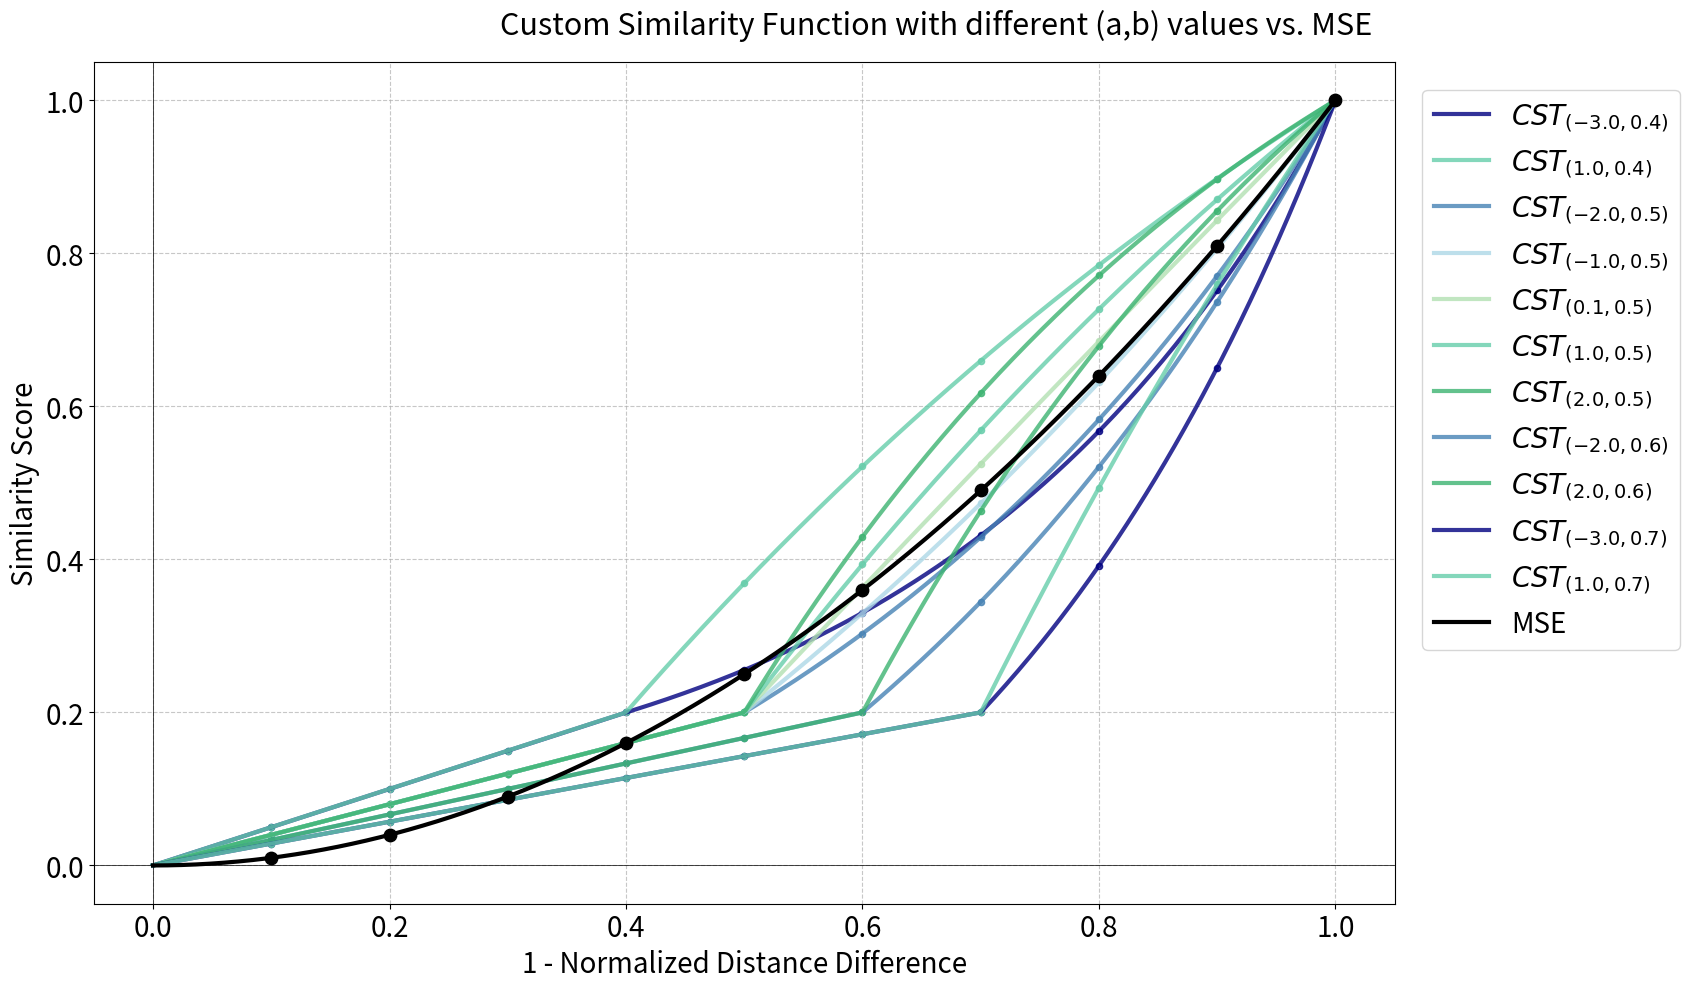

Here is the Python script that generated this plot:
import numpy as np
import matplotlib.pyplot as plt
import matplotlib.cm as cm
def custom_growth(x, a=5, b=0.625):
    if x < b:
        return (0.2 / b) * x
    elif x <= 1:
        return 0.2 + (1 - 0.2) * (1 - np.exp(-a * (x - b))) / (1 - np.exp(-a * (1 - b)))
    else:
        return 1

def exponential_growth(x):
    return x ** 2

x_values = np.linspace(0, 1.0001, 500)
highlight_x = np.arange(0.1, 1.0001, 0.1)

plt.figure(figsize=(20, 10))

b_values = np.array([ 0.4, 0.5, 0.6, 0.7])
# b_values = np.array([0.5])

# Updated ranges for a based on selected values
a_ranges = {
    0.4: np.array([-3.0, 1.0]),
    0.5: np.array([-2,-1,0.1,1, 2.0]),
    0.6: np.array([-2.0, 2.0]),
    0.7: np.array([-3.0, 1.0]),
}


# Updated b_values
b_values = np.array([ 0.4, 0.5, 0.6, 0.7])
# b_values = np.array([0.5])

# Updated ranges for a based on selected values
a_ranges = {
    0.4: np.array([-3.0, 1.0]),
    0.5: np.array([-2,-1,0.1,1, 2.0]),
    0.6: np.array([-2.0, 2.0]),
    0.7: np.array([-3.0, 1.0]),
}

# Fixed alpha value and line thickness
alpha_value = 0.8
line_thickness = 3.0

# Create a list to store legend handles
legend_handles = []

# Define color map for green and red
def get_color(a):
    if a > 0:  # For positive 'a'
        if a == 0.1:
            return '#b2e0b2'  # Light green for x < 0.1 (less fluorescent)
        elif a == 1:
            return '#66cdaa'  # Normal green for 0.1 <= x < 1
        elif a == 2:
            return '#3cb371'  # Darker green for 1 <= x < 2
        else:
            return '#228B22'
    else:  # For negative 'a'
        if a == -1:
            return '#add8e6'  # Light blue for -1 < x < 0
        elif a == -2:
            return '#4682b4'  # Normal blue for -1 <= x < -2
        else:
            return '#000080'  # Dark blue for x <= -2

# Iterate over b and corresponding a values
for b in b_values:
    a_range = a_ranges.get(np.round(b, 1), np.array([5]))  # Default to a=5 if b not in a_ranges

    for a in a_range:
        y_custom_values = np.array([custom_growth(x, a, b) for x in x_values])
        highlight_y_custom = np.array([custom_growth(x, a, b) for x in highlight_x])
        
        # Color based on x values and the sign of a
        color = get_color(a)  # Get color for the current value of b and a

        # Plot using a consistent thick line and color based on the defined function
        line, = plt.plot(x_values, y_custom_values, label=rf'$f(x)$ with $a$={"+ " + str(a) if a > 0 else a}, $b$={round(b, 2)}', 
                         linestyle='-', linewidth=line_thickness, color=color, alpha=alpha_value)  # Set alpha for transparency
        
        # Highlight the specific point at 0.1 with light green
        # plt.scatter(0.1, custom_growth(0.1, a, b), color='#90ee90', s=80, alpha=alpha_value, zorder=5)

        # Use scatter for highlighting other points
        plt.scatter(highlight_x, highlight_y_custom, color=color, s=20, alpha=alpha_value)

        # Create a legend entry with a fixed size
        legend_handles.append(line)

# Plotting exponential growth for reference
y_exponential_values = exponential_growth(x_values)
highlight_y_exponential = exponential_growth(highlight_x)

# Create a handle for the exponential growth line in the legend
exp_growth_line, = plt.plot(x_values, y_exponential_values, label=f'$g(x)$ (MSE)', color='black', linestyle='-', linewidth=3)
plt.scatter(highlight_x, highlight_y_exponential, color='black', s=80, zorder=5)

plt.axhline(0, color='black', linewidth=0.5)
plt.axvline(0, color='black', linewidth=0.5)
plt.grid(True, linestyle='--', alpha=0.7)

# Update x and y axis labels
plt.xlabel('1 - Normalized Distance Difference', fontsize=20)  # Clearer x-axis label
plt.ylabel('Similarity Score', fontsize=20) 

# Adjusted title position with new information
plt.title('Custom Similarity Function with different (a,b) values vs. MSE ', fontsize=22, loc='center', pad=20, x=0.65)

# Increase the tick label sizes
plt.tick_params(axis='both', which='major', labelsize=20)  # Increased tick label sizes

# Create a custom legend with consistent size
legend_labels = [rf'$CST_{{({a},{b})}}$' for b in b_values for a in a_ranges.get(np.round(b, 1), np.array([5]))]
plt.legend(legend_handles + [exp_growth_line], legend_labels + [f'MSE'], fontsize=20, loc='upper left', bbox_to_anchor=(1, 1), frameon=True, handlelength=2, borderaxespad=1)

# Ensure layout fits the legend inside the plot
plt.tight_layout(rect=[0, 0, 0.85, 1])

# Save the plot
save_path = fr'C:\Users\<user>\OneDrive - VLIZ\Documents\Papers\Vessel_detection\Figures\loss_function\loss_functions_optimal.png'
plt.savefig(save_path, dpi=350, bbox_inches="tight")

plt.show()
